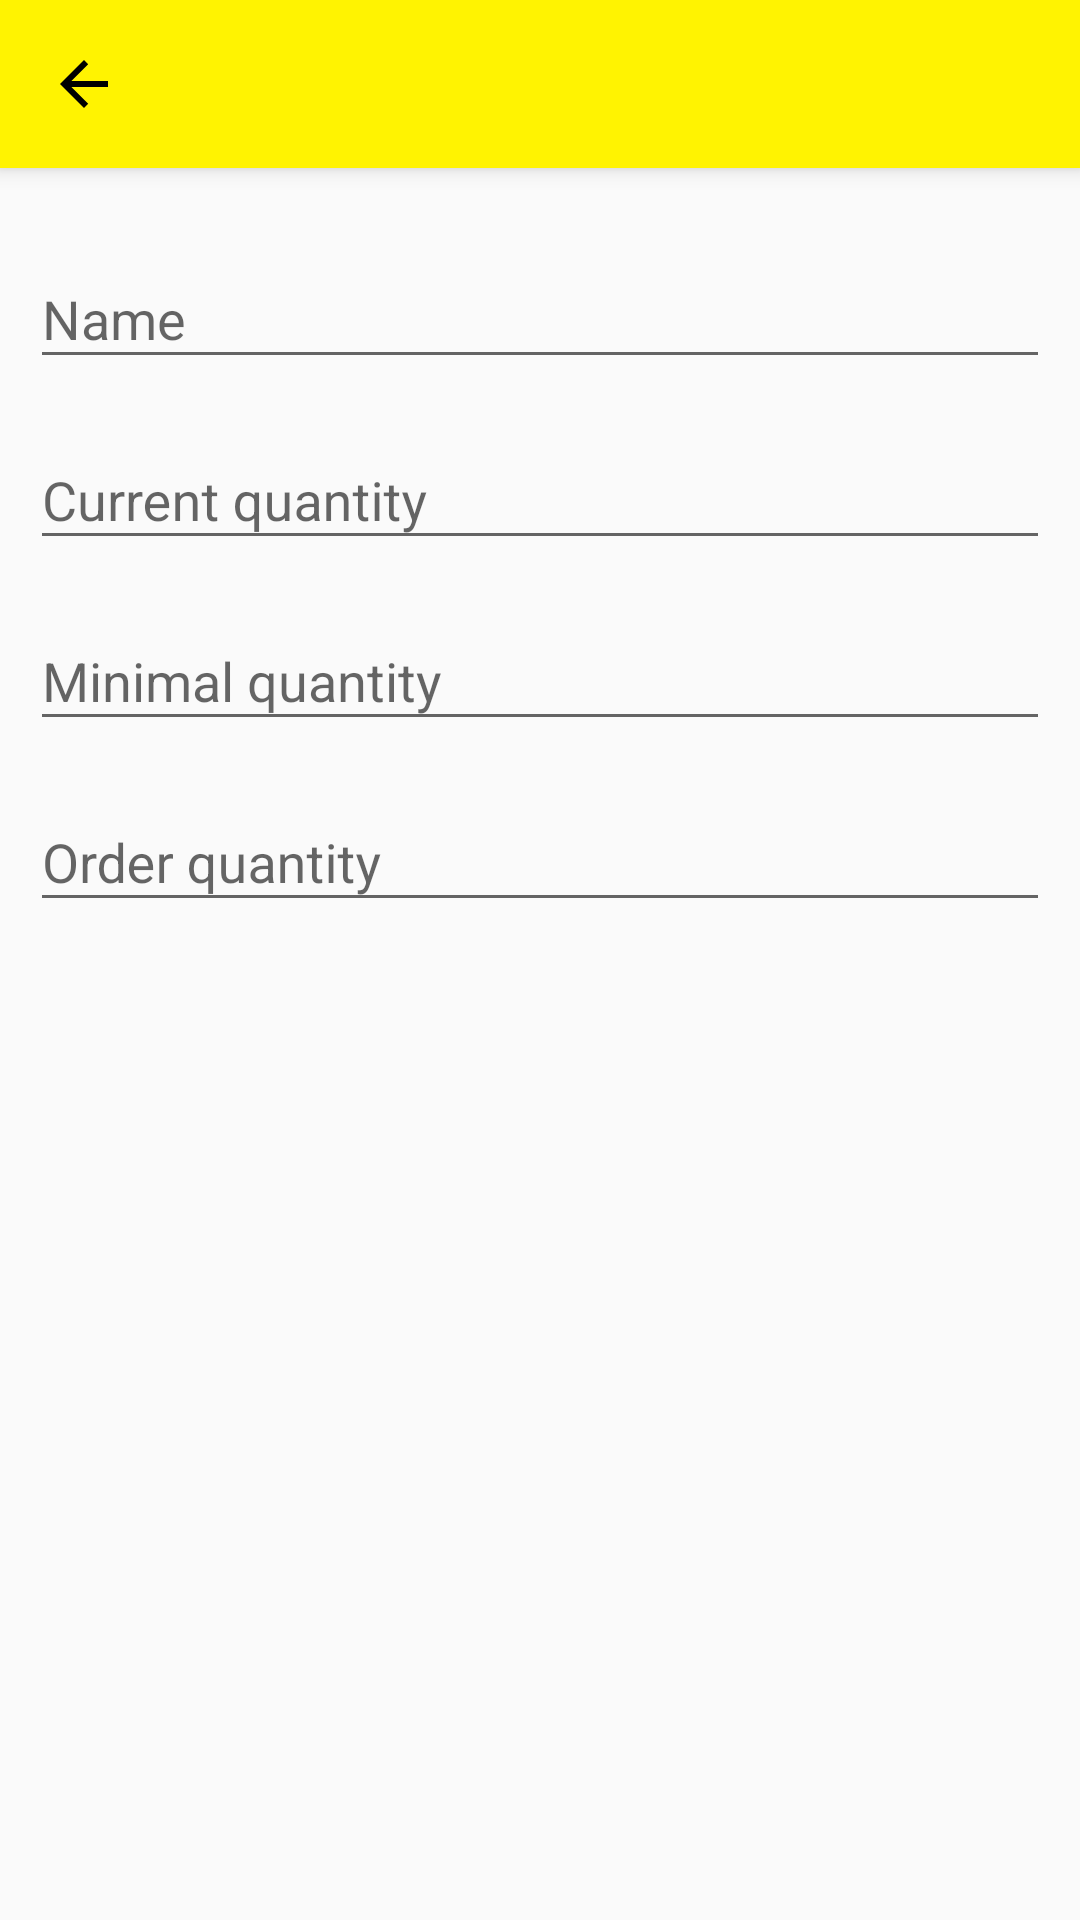

The Android layout XML behind this screen, and the referenced resources:
<!-- AndroidManifest.xml: activity theme AppTheme.NoActionBar -->
<!-- res/layout/activity_product.xml -->
<?xml version="1.0" encoding="utf-8"?>
<android.support.design.widget.CoordinatorLayout xmlns:android="http://schemas.android.com/apk/res/android"
    xmlns:app="http://schemas.android.com/apk/res-auto"
    xmlns:tools="http://schemas.android.com/tools"
    android:layout_width="match_parent"
    android:layout_height="match_parent"
    tools:context=".activities.ProductActivity">

    <android.support.design.widget.AppBarLayout
        android:layout_width="match_parent"
        android:layout_height="wrap_content"
        android:theme="@style/AppTheme.AppBarOverlay">

        <android.support.v7.widget.Toolbar
            android:id="@+id/toolbar"
            android:layout_width="match_parent"
            android:layout_height="?attr/actionBarSize"
            android:background="?attr/colorPrimary"
            android:theme="@style/AppToolbar"
            app:navigationIcon="?attr/homeAsUpIndicator"
            app:popupTheme="@style/AppTheme.PopupOverlay" />

    </android.support.design.widget.AppBarLayout>

    <include layout="@layout/content_product" />

</android.support.design.widget.CoordinatorLayout>
<!-- res/layout/content_product.xml (included above) -->
<?xml version="1.0" encoding="utf-8"?>
<android.support.constraint.ConstraintLayout xmlns:android="http://schemas.android.com/apk/res/android"
    xmlns:app="http://schemas.android.com/apk/res-auto"
    xmlns:tools="http://schemas.android.com/tools"
    android:layout_width="match_parent"
    android:layout_height="match_parent"
    app:layout_behavior="@string/appbar_scrolling_view_behavior"
    tools:context=".activities.ProductActivity"
    tools:showIn="@layout/activity_product">

    <ScrollView
        android:layout_width="match_parent"
        android:layout_height="match_parent">

        <LinearLayout
            android:layout_width="match_parent"
            android:layout_height="wrap_content"
            android:padding="10dp"
            android:orientation="vertical">

            <android.support.design.widget.TextInputLayout
                android:id="@+id/name_layout"
                android:layout_width="match_parent"
                android:layout_height="wrap_content"
                android:layout_marginTop="8dp">

                <android.support.design.widget.TextInputEditText
                    android:id="@+id/name"
                    android:layout_width="match_parent"
                    android:layout_height="wrap_content"
                    android:hint="@string/name"
                    android:inputType="text" />
            </android.support.design.widget.TextInputLayout>

            <android.support.design.widget.TextInputLayout
                android:id="@+id/currentquantity_layout"
                android:layout_width="match_parent"
                android:layout_height="wrap_content"
                android:layout_marginTop="8dp">

                <android.support.design.widget.TextInputEditText
                    android:id="@+id/currentquantity"
                    android:layout_width="match_parent"
                    android:layout_height="wrap_content"
                    android:hint="@string/currentquantity"
                    android:singleLine="true"
                    android:maxLength="3"
                    android:inputType="number" />
            </android.support.design.widget.TextInputLayout>

            <android.support.design.widget.TextInputLayout
                android:id="@+id/minimalquantity_layout"
                android:layout_width="match_parent"
                android:layout_height="wrap_content"
                android:layout_marginTop="8dp">

                <android.support.design.widget.TextInputEditText
                    android:id="@+id/minimalquantity"
                    android:layout_width="match_parent"
                    android:layout_height="wrap_content"
                    android:hint="@string/minimalquantity"
                    android:singleLine="true"
                    android:maxLength="3"
                    android:inputType="number" />
            </android.support.design.widget.TextInputLayout>

            <android.support.design.widget.TextInputLayout
                android:id="@+id/orderquantity_layout"
                android:layout_width="match_parent"
                android:layout_height="wrap_content"
                android:layout_marginTop="8dp">

                <android.support.design.widget.TextInputEditText
                    android:id="@+id/orderquantity"
                    android:layout_width="match_parent"
                    android:layout_height="wrap_content"
                    android:hint="@string/orderquantity"
                    android:singleLine="true"
                    android:maxLength="3"
                    android:inputType="number" />
            </android.support.design.widget.TextInputLayout>

        </LinearLayout>
    </ScrollView>
</android.support.constraint.ConstraintLayout>
<!-- resources referenced by this layout -->
<resources>
  <string name="currentquantity">Current quantity</string>
  <string name="minimalquantity">Minimal quantity</string>
  <string name="name">Name</string>
  <string name="orderquantity">Order quantity</string>
  <style name="AppTheme.AppBarOverlay" parent="ThemeOverlay.AppCompat.Dark.ActionBar" />
  <style name="AppTheme.PopupOverlay" parent="ThemeOverlay.AppCompat.Light" />
  <style name="AppToolbar" parent="ThemeOverlay.AppCompat.Dark.ActionBar">
          <item name="android:textColorPrimary">@color/colorBlack</item>
          <item name="android:textColorSecondary">@color/colorBlack</item>
      </style>
  <style name="AppTheme.NoActionBar">
          <item name="windowActionBar">false</item>
          <item name="windowNoTitle">true</item>
      </style>
  <color name="colorBlack">#000000</color>
</resources>
